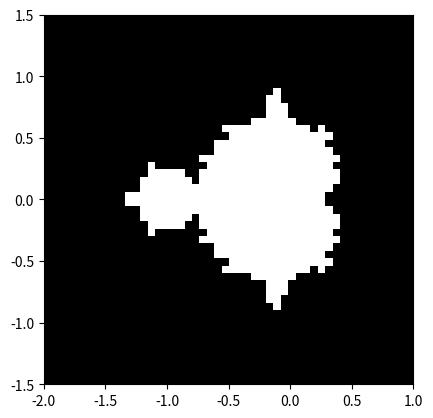

This chart was generated by the following Python code:
import numpy as np
import matplotlib.pyplot as plt
#np.set_printoptions(threshold=np.nan) #optional: to be able check the print out of whole array

N_max=50#set number of iteration be 50
some_thresdhold=50 #set the threshold for Mandelbrot be 50

#generates evenly spaced samples for x and y over each interval (by default, 50 each)
x_samples=np.linspace(-2,1)
y_samples=np.linspace(-1.5,1.5)

#constructs a grid of c = x+1j*y values based on the range of x and y 
x,y=np.meshgrid(x_samples,y_samples)
c=x+1j*y
z=c
#c.shape

for v in range(50):#do the iteration on z
    """RuntimeWarning may be expected due to extreme large element values in the iteration,
but it's not important in this case since we only care about the element less than thresdhold
    """
    z=z**2+c 

# from a 2-d boolean mask indicating which points are in the set
mask=(np.abs(z)<some_thresdhold)


#save the result to an image using mtaplotlib
# Note: since I use np.meshgrid, I dont need to find the transpose of mask
plt.imshow(mask, extent=[-2, 1, -1.5, 1.5])
plt.gray()
plt.savefig('mandelbrot.png')
plt.show()

